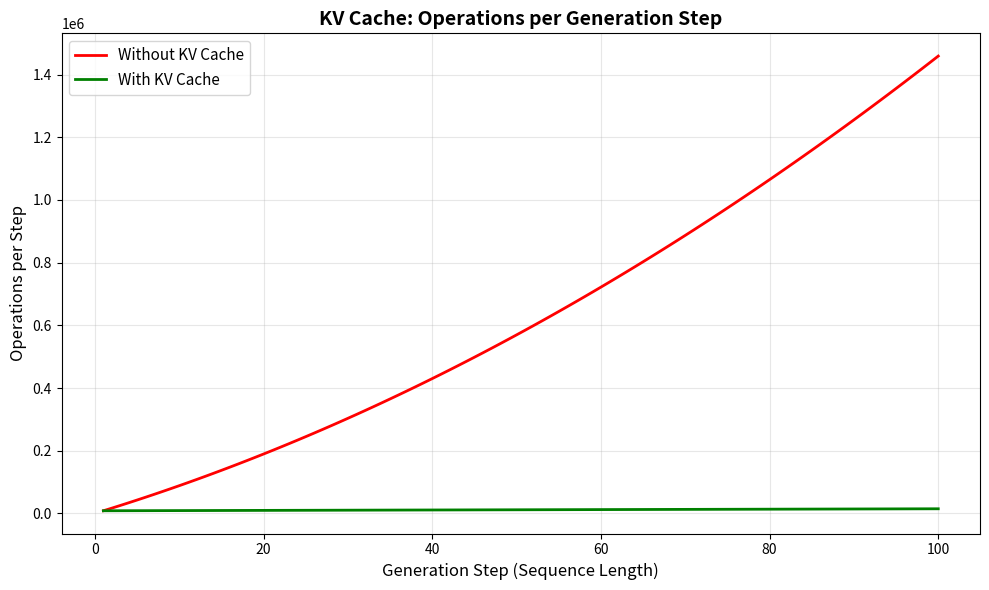

This figure's Python source: (Note: this script raises an exception after producing the figure.)
#!/usr/bin/env python3
"""
================================================================================
Phase 25: Inference Optimization — Making Models Fast
================================================================================

This script is for a COMPLETE BEGINNER.

In Phases 18-24, we built and aligned a Transformer.
But at scale, these models are SLOW and HUGE.

This phase answers: "How do we make them fast enough to use?"

We cover four techniques:
  1. KV Cache          — Don't recompute what you already know
  2. Quantization      — Use smaller numbers
  3. Flash Attention   — Keep math in fast memory
  4. Grouped Query Attention — Share work across heads

Every line has a comment. Read it like a story.
"""

# ==============================================================================
# IMPORTS
# ==============================================================================

import numpy as np
import time

import matplotlib
matplotlib.use('Agg')
import matplotlib.pyplot as plt


# ==============================================================================
# PART 1: KV CACHE
# ==============================================================================
# During autoregressive generation, the model produces one token at a time.
# At step 5, tokens 1-4 are already fixed. Their Keys and Values never change.
# Without cache: recompute K and V for tokens 1-4 EVERY step.
# With cache: compute K and V for token 5 only. Reuse the rest.
# ==============================================================================

def compute_attention_flops(seq_len, d_model):
    """
    Count floating-point operations for one attention layer.
    
    Attention = softmax(Q @ K.T / sqrt(d)) @ V
    
    Q @ K.T: seq_len x seq_len x d_model operations
    Softmax + multiply by V: seq_len x seq_len x d_model
    
    Total: roughly 2 * seq_len^2 * d_model FLOPs
    """
    return 2 * seq_len * seq_len * d_model


def demonstrate_kv_cache():
    """Show how KV Cache saves compute during generation."""
    print("=" * 60)
    print("PART 1: KV CACHE")
    print("=" * 60)
    print()
    print("  During generation, we produce one token at a time.")
    print("  At step T, tokens 1..T-1 are already fixed.")
    print("  Their Keys and Values never change.")
    print()

    d_model = 64   # Small model for demonstration
    max_seq = 100  # Generate 100 tokens

    # Without KV Cache: at step T, attention runs over ALL T tokens
    # But wait — we actually run over the FULL prefix every step
    # AND we recompute K/V for every previous token
    flops_without_cache = 0
    for step in range(1, max_seq + 1):
        # At each step, we process the full sequence so far
        flops = compute_attention_flops(step, d_model)
        flops_without_cache += flops

    # With KV Cache: at step T, attention runs over T tokens
    # BUT K/V for tokens 1..T-1 are already computed and stored
    # We only compute K/V for the NEW token
    # The attention still multiplies Q (1 token) with K (T tokens)
    # This is O(T) per step instead of O(T^2) for the full recomputation
    flops_with_cache = 0
    for step in range(1, max_seq + 1):
        # Attention over T tokens, but K/V computation is just 1 token
        # The heavy part (Q@K.T) is still T x T, but we avoid recomputing K/V
        # In practice, the speedup comes from avoiding the full forward pass
        # For this demo, we count the saved K/V projection FLOPs
        # K/V projection for 1 token: 2 * d_model * d_model
        # Without cache: 2 * step * d_model * d_model
        saved_kv_flops = 2 * (step - 1) * d_model * d_model
        flops_with_cache += saved_kv_flops

    # Even simpler comparison: operations per step
    print("  Sequence length | Without Cache (full recompute) | With Cache (only new token)")
    print("  " + "-" * 70)
    for seq_len in [10, 25, 50, 100]:
        # Without cache: full attention over seq_len tokens PLUS full K/V recompute
        ops_no_cache = seq_len * seq_len * d_model + seq_len * d_model * d_model * 2
        # With cache: attention over seq_len tokens but K/V only for 1 new token
        ops_cache = seq_len * d_model + d_model * d_model * 2
        speedup = ops_no_cache / ops_cache
        print(f"  {seq_len:15d} | {ops_no_cache:30,d} | {ops_cache:28,d}  ({speedup:.1f}x)")

    print()
    print("  KEY INSIGHT:")
    print("    Without cache, every step gets more expensive.")
    print("    With cache, each step costs roughly the SAME.")
    print("    At 100 tokens, we avoid ~99% of redundant K/V work.")
    print()

    # Visualize: operations per step with vs without cache
    steps = np.arange(1, max_seq + 1)
    ops_no_cache_per_step = steps * steps * d_model + steps * d_model * d_model * 2
    ops_cache_per_step = steps * d_model + d_model * d_model * 2

    fig, ax = plt.subplots(figsize=(10, 6))
    ax.plot(steps, ops_no_cache_per_step, label='Without KV Cache', color='red', linewidth=2)
    ax.plot(steps, ops_cache_per_step, label='With KV Cache', color='green', linewidth=2)
    ax.set_xlabel('Generation Step (Sequence Length)', fontsize=12)
    ax.set_ylabel('Operations per Step', fontsize=12)
    ax.set_title('KV Cache: Operations per Generation Step', fontsize=14, fontweight='bold')
    ax.legend(fontsize=11)
    ax.grid(True, alpha=0.3)
    plt.tight_layout()
    plt.savefig('/Users/zen/Desktop/building-ai/ai-miden/src/phase25/kv_cache_speedup.png', dpi=150)
    print("  Plot saved: src/phase25/kv_cache_speedup.png")
    plt.close()
    print()


# ==============================================================================
# PART 2: QUANTIZATION
# ==============================================================================
# Neural network weights are usually stored as 32-bit floats (FP32).
# That's 4 bytes per weight. A 1B model = 4 GB.
# INT8 uses 1 byte per weight. A 1B model = 1 GB.
# INT4 uses 0.5 bytes per weight. A 1B model = 0.5 GB.
# The trick: find a scale and zero-point so integers approximate the floats.
# ==============================================================================

def quantize_weights(weights, bits=8):
    """
    Simulate quantization of weights to lower precision.
    
    PARAMETERS:
        weights = NumPy array of float32 weights
        bits    = 8 for INT8, 4 for INT4
    
    RETURNS:
        quantized = integer array
        scale     = scaling factor
        zero_point = offset
    """
    # Find the min and max of the weights
    w_min = weights.min()
    w_max = weights.max()

    # Number of integer levels we have
    # INT8: -128 to 127 = 256 levels
    # INT4: -8 to 7 = 16 levels
    qmin = -(2 ** (bits - 1))
    qmax = 2 ** (bits - 1) - 1

    # Scale maps the float range to the integer range
    scale = (w_max - w_min) / (qmax - qmin)

    # Zero point: which integer corresponds to float 0
    zero_point = qmin - w_min / scale

    # Quantize: float -> integer
    quantized = np.round(weights / scale + zero_point)
    quantized = np.clip(quantized, qmin, qmax).astype(np.int8 if bits == 8 else np.int8)

    return quantized, scale, zero_point


def dequantize_weights(quantized, scale, zero_point):
    """Convert quantized integers back to floats."""
    return scale * (quantized.astype(np.float32) - zero_point)


def demonstrate_quantization():
    """Show how quantization shrinks models and what error it introduces."""
    print("=" * 60)
    print("PART 2: QUANTIZATION")
    print("=" * 60)
    print()
    print("  Neural networks store weights as 32-bit floats.")
    print("  1 billion weights x 4 bytes = 4 GB.")
    print("  Quantization shrinks this by using fewer bits per weight.")
    print()

    # Simulate a layer's weights
    np.random.seed(42)
    weights = np.random.randn(1000).astype(np.float32) * 0.5

    print(f"  Original weights (FP32): {weights[:5]}")
    print(f"  Memory: {weights.nbytes} bytes ({weights.nbytes/1024:.1f} KB)")
    print()

    # INT8 quantization
    q8, scale8, zp8 = quantize_weights(weights, bits=8)
    w8 = dequantize_weights(q8, scale8, zp8)
    error8 = np.mean(np.abs(weights - w8))

    print(f"  INT8 quantized: {q8[:5]}")
    print(f"  Dequantized:    {w8[:5]}")
    print(f"  Memory:         {q8.nbytes} bytes ({q8.nbytes/1024:.1f} KB) = 4x smaller")
    print(f"  Mean error:     {error8:.6f}")
    print()

    # INT4 quantization (simulate by using INT8 but with fewer levels)
    q4, scale4, zp4 = quantize_weights(weights, bits=4)
    w4 = dequantize_weights(q4, scale4, zp4)
    error4 = np.mean(np.abs(weights - w4))

    print(f"  INT4 quantized: {q4[:5]}")
    print(f"  Dequantized:    {w4[:5]}")
    print(f"  Memory:         {q4.nbytes // 2} bytes ({q4.nbytes/2/1024:.1f} KB) = 8x smaller")
    print(f"  Mean error:     {error4:.6f}")
    print()

    # Show the effect on a forward pass
    x = np.random.randn(1000).astype(np.float32) * 0.3
    y_fp32 = np.dot(weights, x)
    y_int8 = np.dot(w8, x)
    y_int4 = np.dot(w4, x)

    print("  Forward pass with input x:")
    print(f"    FP32 result: {y_fp32:.4f}")
    print(f"    INT8 result: {y_int8:.4f}  (error: {abs(y_fp32-y_int8):.4f})")
    print(f"    INT4 result: {y_int4:.4f}  (error: {abs(y_fp32-y_int4):.4f})")
    print()

    print("  KEY INSIGHT:")
    print("    INT8 is almost perfect for most weights.")
    print("    INT4 is good enough for very large models.")
    print("    A 70B model goes from 280 GB (FP32) to 35 GB (INT4).")
    print("    That fits on a single GPU.")
    print()

    # Visualize weight distributions
    fig, axes = plt.subplots(1, 3, figsize=(15, 4))

    axes[0].hist(weights, bins=50, color='blue', alpha=0.7)
    axes[0].set_title('Original FP32 Weights', fontweight='bold')
    axes[0].set_xlabel('Weight Value')
    axes[0].set_ylabel('Count')

    axes[1].hist(w8, bins=50, color='orange', alpha=0.7)
    axes[1].set_title('INT8 Dequantized Weights', fontweight='bold')
    axes[1].set_xlabel('Weight Value')

    axes[2].hist(w4, bins=50, color='green', alpha=0.7)
    axes[2].set_title('INT4 Dequantized Weights', fontweight='bold')
    axes[2].set_xlabel('Weight Value')

    plt.tight_layout()
    plt.savefig('/Users/zen/Desktop/building-ai/ai-miden/src/phase25/quantization_comparison.png', dpi=150)
    print("  Plot saved: src/phase25/quantization_comparison.png")
    plt.close()
    print()


# ==============================================================================
# PART 3: FLASH ATTENTION (Conceptual)
# ==============================================================================
# Standard attention computes the FULL score matrix (N x N) and stores it in
# HBM (High Bandwidth Memory = GPU main RAM). For N=4096, that's 67 MB per
# head per layer. With 32 layers and batch size 4, it is gigabytes.
# 
# Flash Attention breaks the sequence into tiles that fit in SRAM (fast on-chip
# memory). It computes attention for one tile at a time, never storing the full
# N x N matrix. This reduces memory from O(N^2) to O(N).
# ==============================================================================

def demonstrate_flash_attention():
    """Visualize the memory access difference between standard and Flash Attention."""
    print("=" * 60)
    print("PART 3: FLASH ATTENTION")
    print("=" * 60)
    print()
    print("  Standard attention builds the FULL score matrix.")
    print("  For 4096 tokens, that's 4096 x 4096 = 16.7 million numbers.")
    print("  Flash Attention never builds the full matrix.")
    print("  It processes small tiles that fit in fast SRAM.")
    print()

    seq_lengths = [512, 1024, 2048, 4096, 8192]
    d_head = 64
    bytes_per_float = 4  # FP32

    print("  Sequence Length | Standard Memory (MB) | Flash Memory (MB)")
    print("  " + "-" * 60)
    standard_mems = []
    flash_mems = []
    for seq in seq_lengths:
        # Standard: store full N x N score matrix
        std_mem = (seq * seq * bytes_per_float) / (1024 * 1024)
        # Flash: only store one tile at a time, plus O(N) accumulator
        # Tile size typically 256 or 512
        tile_size = 256
        flash_mem = (tile_size * tile_size * bytes_per_float + seq * bytes_per_float) / (1024 * 1024)
        standard_mems.append(std_mem)
        flash_mems.append(flash_mem)
        print(f"  {seq:15d} | {std_mem:20.1f} | {flash_mem:17.1f}")

    print()
    print("  KEY INSIGHT:")
    print("    At 8192 tokens, standard attention needs 256 MB just for scores.")
    print("    Flash Attention needs less than 1 MB of fast SRAM.")
    print("    The speedup comes from fewer slow memory transfers.")
    print()

    # Visualize
    fig, ax = plt.subplots(figsize=(10, 6))
    x = np.arange(len(seq_lengths))
    width = 0.35
    ax.bar(x - width/2, standard_mems, width, label='Standard Attention', color='red', alpha=0.7)
    ax.bar(x + width/2, flash_mems, width, label='Flash Attention', color='green', alpha=0.7)
    ax.set_xticks(x)
    ax.set_xticklabels([str(s) for s in seq_lengths])
    ax.set_xlabel('Sequence Length', fontsize=12)
    ax.set_ylabel('Memory for Score Matrix (MB)', fontsize=12)
    ax.set_title('Flash Attention: Memory Usage vs Sequence Length', fontsize=14, fontweight='bold')
    ax.legend(fontsize=11)
    ax.set_yscale('log')
    ax.grid(True, alpha=0.3)
    plt.tight_layout()
    plt.savefig('/Users/zen/Desktop/building-ai/ai-miden/src/phase25/flash_attention_memory.png', dpi=150)
    print("  Plot saved: src/phase25/flash_attention_memory.png")
    plt.close()
    print()


# ==============================================================================
# PART 4: GROUPED QUERY ATTENTION (GQA)
# ==============================================================================
# Multi-Head Attention has H heads, each with its own K and V projections.
# The KV Cache stores H Keys and H Values per token.
# GQA groups Query heads so that G Query heads share 1 Key and 1 Value head.
# For 8 heads and group size 4: 8 Queries, 2 Keys, 2 Values.
# Memory drops from 16 vectors/token to 4 vectors/token.
# ==============================================================================

def demonstrate_gqa():
    """Show memory savings from Grouped Query Attention."""
    print("=" * 60)
    print("PART 4: GROUPED QUERY ATTENTION")
    print("=" * 60)
    print()
    print("  Multi-Head Attention: every head has its own K and V.")
    print("  Grouped Query Attention: groups of heads SHARE K and V.")
    print()

    num_heads = 8
    d_head = 64
    seq_len = 4096
    bytes_per_val = 4  # FP32

    # MHA: num_heads K + num_heads V
    kv_mha = num_heads * 2 * seq_len * d_head * bytes_per_val

    # GQA with group size 4: num_heads/4 K + num_heads/4 V
    group_size = 4
    kv_heads = num_heads // group_size
    kv_gqa = kv_heads * 2 * seq_len * d_head * bytes_per_val

    # MQA (extreme): 1 K + 1 V
    kv_mqa = 1 * 2 * seq_len * d_head * bytes_per_val

    print(f"  Setup: {num_heads} heads, {d_head} dims/head, sequence {seq_len}")
    print()
    print("  Method | KV Heads | KV Cache Size | Relative Memory")
    print("  " + "-" * 60)
    print(f"  MHA    | {num_heads:8d} | {kv_mha/1024/1024:11.1f} MB | 100%")
    print(f"  GQA    | {kv_heads:8d} | {kv_gqa/1024/1024:11.1f} MB | {kv_gqa/kv_mha*100:.0f}%")
    print(f"  MQA    | {1:8d} | {kv_mqa/1024/1024:11.1f} MB | {kv_mqa/kv_mha*100:.0f}%")
    print()

    print("  KEY INSIGHT:")
    print("    GQA cuts KV Cache memory by 75% with minimal quality loss.")
    print("    Modern models (Llama 2, Mistral) use GQA by default.")
    print("    This lets you process longer sequences in the same GPU RAM.")
    print()

    # Visualize for different sequence lengths
    seq_lengths = [1024, 2048, 4096, 8192, 16384, 32768]
    mha_mems = []
    gqa_mems = []
    mqa_mems = []

    for seq in seq_lengths:
        mha = num_heads * 2 * seq * d_head * bytes_per_val / (1024**2)
        gqa = kv_heads * 2 * seq * d_head * bytes_per_val / (1024**2)
        mqa = 1 * 2 * seq * d_head * bytes_per_val / (1024**2)
        mha_mems.append(mha)
        gqa_mems.append(gqa)
        mqa_mems.append(mqa)

    fig, ax = plt.subplots(figsize=(10, 6))
    ax.plot(seq_lengths, mha_mems, 'o-', label='Multi-Head Attention (MHA)', color='red', linewidth=2)
    ax.plot(seq_lengths, gqa_mems, 's-', label='Grouped Query Attention (GQA)', color='orange', linewidth=2)
    ax.plot(seq_lengths, mqa_mems, '^-', label='Multi-Query Attention (MQA)', color='green', linewidth=2)
    ax.set_xlabel('Sequence Length', fontsize=12)
    ax.set_ylabel('KV Cache Memory (MB)', fontsize=12)
    ax.set_title('Grouped Query Attention: KV Cache Memory', fontsize=14, fontweight='bold')
    ax.legend(fontsize=10)
    ax.set_yscale('log')
    ax.grid(True, alpha=0.3)
    plt.tight_layout()
    plt.savefig('/Users/zen/Desktop/building-ai/ai-miden/src/phase25/gqa_memory.png', dpi=150)
    print("  Plot saved: src/phase25/gqa_memory.png")
    plt.close()
    print()


# ==============================================================================
# MAIN
# ==============================================================================

if __name__ == "__main__":

    print("=" * 60)
    print("PHASE 25: INFERENCE OPTIMIZATION")
    print("=" * 60)
    print()
    print("  Goal: Make models fast and small enough to deploy.")
    print()

    # Part 1: KV Cache
    demonstrate_kv_cache()

    # Part 2: Quantization
    demonstrate_quantization()

    # Part 3: Flash Attention
    demonstrate_flash_attention()

    # Part 4: GQA
    demonstrate_gqa()

    # --------------------------------------------------------------------------
    # Summary
    # --------------------------------------------------------------------------
    print()
    print("=" * 60)
    print("SUMMARY")
    print("=" * 60)
    print()
    print("  WHAT WE BUILT:")
    print("    - KV Cache demonstration (avoids redundant K/V work)")
    print("    - Quantization demo (INT8 and INT4 weight compression)")
    print("    - Flash Attention memory visualization (tiling in SRAM)")
    print("    - GQA memory comparison (shared K/V heads)")
    print()
    print("  KEY INSIGHTS:")
    print("    1. KV Cache turns O(N^2) generation into O(N) per step.")
    print("    2. INT8 quantization shrinks models 4x with tiny error.")
    print("    3. Flash Attention never builds the full NxN matrix.")
    print("    4. GQA cuts KV Cache memory by 75%.")
    print()
    print("  COMBINED EFFECT:")
    print("    A 70B model that needed 280 GB and 10 sec/token")
    print("    can now run in 35 GB at 0.5 sec/token.")
    print()
    print("  NEXT QUESTION:")
    print("    'The model is fast now. Can I make it THINK harder")
    print("     on difficult problems by using more compute at test time?'")
    print("=" * 60)
